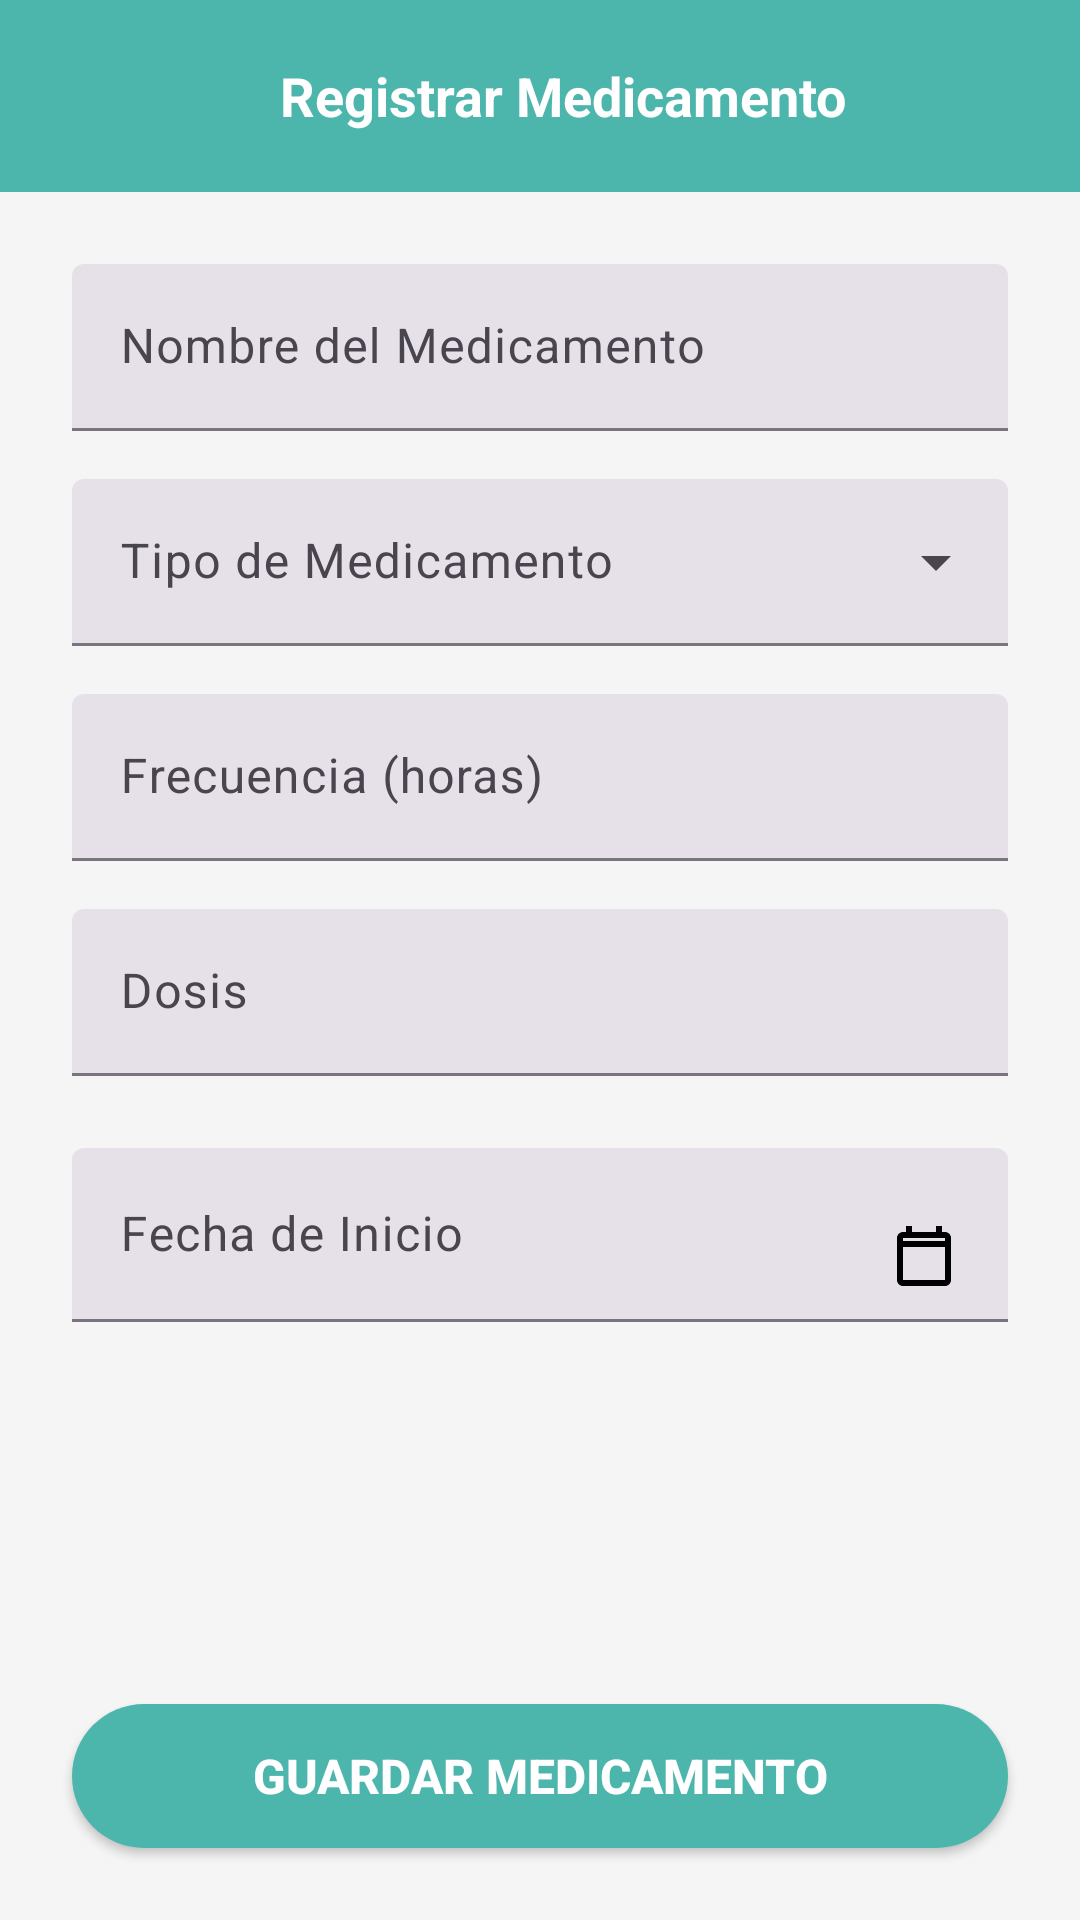

Produce the Android XML layout that renders to this screen, including the resource entries it uses.
<!-- AndroidManifest.xml: application theme Theme.LAB5_20206331 -->
<!-- res/layout/activity_registro_medicamento.xml -->
<?xml version="1.0" encoding="utf-8"?>
<LinearLayout xmlns:android="http://schemas.android.com/apk/res/android"
    xmlns:app="http://schemas.android.com/apk/res-auto"
    android:layout_width="match_parent"
    android:layout_height="match_parent"
    android:orientation="vertical"
    android:background="#F5F5F5">

    
    <androidx.appcompat.widget.Toolbar
        android:id="@+id/toolbar"
        android:layout_width="match_parent"
        android:layout_height="?attr/actionBarSize"
        android:background="#4DB6AC"
        android:theme="@style/ThemeOverlay.AppCompat.Dark.ActionBar">

        <RelativeLayout
            android:layout_width="match_parent"
            android:layout_height="match_parent">

            <ImageView
                android:id="@+id/btn_back"
                android:layout_width="24dp"
                android:layout_height="24dp"
                android:layout_centerVertical="true"
                android:src="@drawable/ic_arrow_back"
                android:background="?attr/selectableItemBackgroundBorderless"
                android:padding="4dp" />

            <TextView
                android:layout_width="wrap_content"
                android:layout_height="wrap_content"
                android:layout_centerInParent="true"
                android:text="Registrar Medicamento"
                android:textColor="@android:color/white"
                android:textSize="18sp"
                android:textStyle="bold" />

        </RelativeLayout>

    </androidx.appcompat.widget.Toolbar>

    
    <ScrollView
        android:layout_width="match_parent"
        android:layout_height="0dp"
        android:layout_weight="1"
        android:padding="24dp">

        <LinearLayout
            android:layout_width="match_parent"
            android:layout_height="wrap_content"
            android:orientation="vertical">

            
            <com.google.android.material.textfield.TextInputLayout
                android:id="@+id/til_nombre"
                android:layout_width="match_parent"
                android:layout_height="wrap_content"
                android:layout_marginBottom="16dp"
                android:hint="Nombre del Medicamento"
                style="@style/Widget.Material3.TextInputLayout.FilledBox">

                <com.google.android.material.textfield.TextInputEditText
                    android:id="@+id/et_medication_name"
                    android:layout_width="match_parent"
                    android:layout_height="wrap_content" />

            </com.google.android.material.textfield.TextInputLayout>

            
            <com.google.android.material.textfield.TextInputLayout
                android:id="@+id/til_tipo"
                android:layout_width="match_parent"
                android:layout_height="wrap_content"
                android:layout_marginBottom="16dp"
                android:hint="Tipo de Medicamento"
                style="@style/Widget.Material3.TextInputLayout.FilledBox.ExposedDropdownMenu">

                <AutoCompleteTextView
                    android:id="@+id/spinner_medication_type"
                    android:layout_width="match_parent"
                    android:layout_height="wrap_content"
                    android:inputType="none" />

            </com.google.android.material.textfield.TextInputLayout>

            
            <com.google.android.material.textfield.TextInputLayout
                android:id="@+id/til_frecuencia"
                android:layout_width="match_parent"
                android:layout_height="wrap_content"
                android:layout_marginBottom="16dp"
                android:hint="Frecuencia (horas)"
                style="@style/Widget.Material3.TextInputLayout.FilledBox">

                <com.google.android.material.textfield.TextInputEditText
                    android:id="@+id/et_frequency"
                    android:layout_width="match_parent"
                    android:layout_height="wrap_content"
                    android:inputType="number" />

            </com.google.android.material.textfield.TextInputLayout>

            
            <com.google.android.material.textfield.TextInputLayout
                android:id="@+id/til_dosis"
                android:layout_width="match_parent"
                android:layout_height="wrap_content"
                android:layout_marginBottom="24dp"
                android:hint="Dosis"
                style="@style/Widget.Material3.TextInputLayout.FilledBox">

                <com.google.android.material.textfield.TextInputEditText
                    android:id="@+id/et_dose"
                    android:layout_width="match_parent"
                    android:layout_height="wrap_content" />

            </com.google.android.material.textfield.TextInputLayout>

            
            <com.google.android.material.textfield.TextInputLayout
                android:id="@+id/til_fecha_inicio"
                android:layout_width="match_parent"
                android:layout_height="wrap_content"
                android:hint="Fecha de Inicio"
                style="@style/Widget.Material3.TextInputLayout.FilledBox">

                <com.google.android.material.textfield.TextInputEditText
                    android:id="@+id/et_start_date"
                    android:layout_width="match_parent"
                    android:layout_height="wrap_content"
                    android:focusable="false"
                    android:clickable="true"
                    android:drawableEnd="@drawable/ic_calendar" />
            </com.google.android.material.textfield.TextInputLayout>

        </LinearLayout>
    </ScrollView>

    
    <Button
        android:id="@+id/btn_save_medication"
        android:layout_width="match_parent"
        android:layout_height="48dp"
        android:layout_margin="24dp"
        android:text="Guardar Medicamento"
        android:textColor="@android:color/white"
        android:background="@drawable/button_rounded_teal"
        android:textSize="16sp"
        android:textStyle="bold" />
</LinearLayout>
<!-- resources referenced by this layout -->
<resources>
  <!-- drawable button_rounded_teal (drawable) -->
  <shape xmlns:android="http://schemas.android.com/apk/res/android"
      android:shape="rectangle">
      <solid android:color="#4DB6AC" />
      <corners android:radius="24dp" />
  </shape>
  <!-- drawable ic_calendar (drawable) -->
  <vector xmlns:android="http://schemas.android.com/apk/res/android"
      android:width="24dp"
      android:height="24dp"
      android:viewportWidth="24"
      android:viewportHeight="24">
      <path
          android:fillColor="#000000"
          android:pathData="M19,4h-1V2h-2v2H8V2H6v2H5c-1.1,0 -2,0.9 -2,2v14c0,1.1 0.9,2 2,2h14c1.1,0 2,-0.9 2,-2V6c0,-1.1 -0.9,-2 -2,-2zM19,20H5V9h14v11zM5,7V6h14v1H5z" />
  </vector>
  <style name="Theme.LAB5_20206331" parent="Base.Theme.LAB5_20206331" />
  <style name="Base.Theme.LAB5_20206331" parent="Theme.Material3.DayNight.NoActionBar">
          
          
      </style>
</resources>
